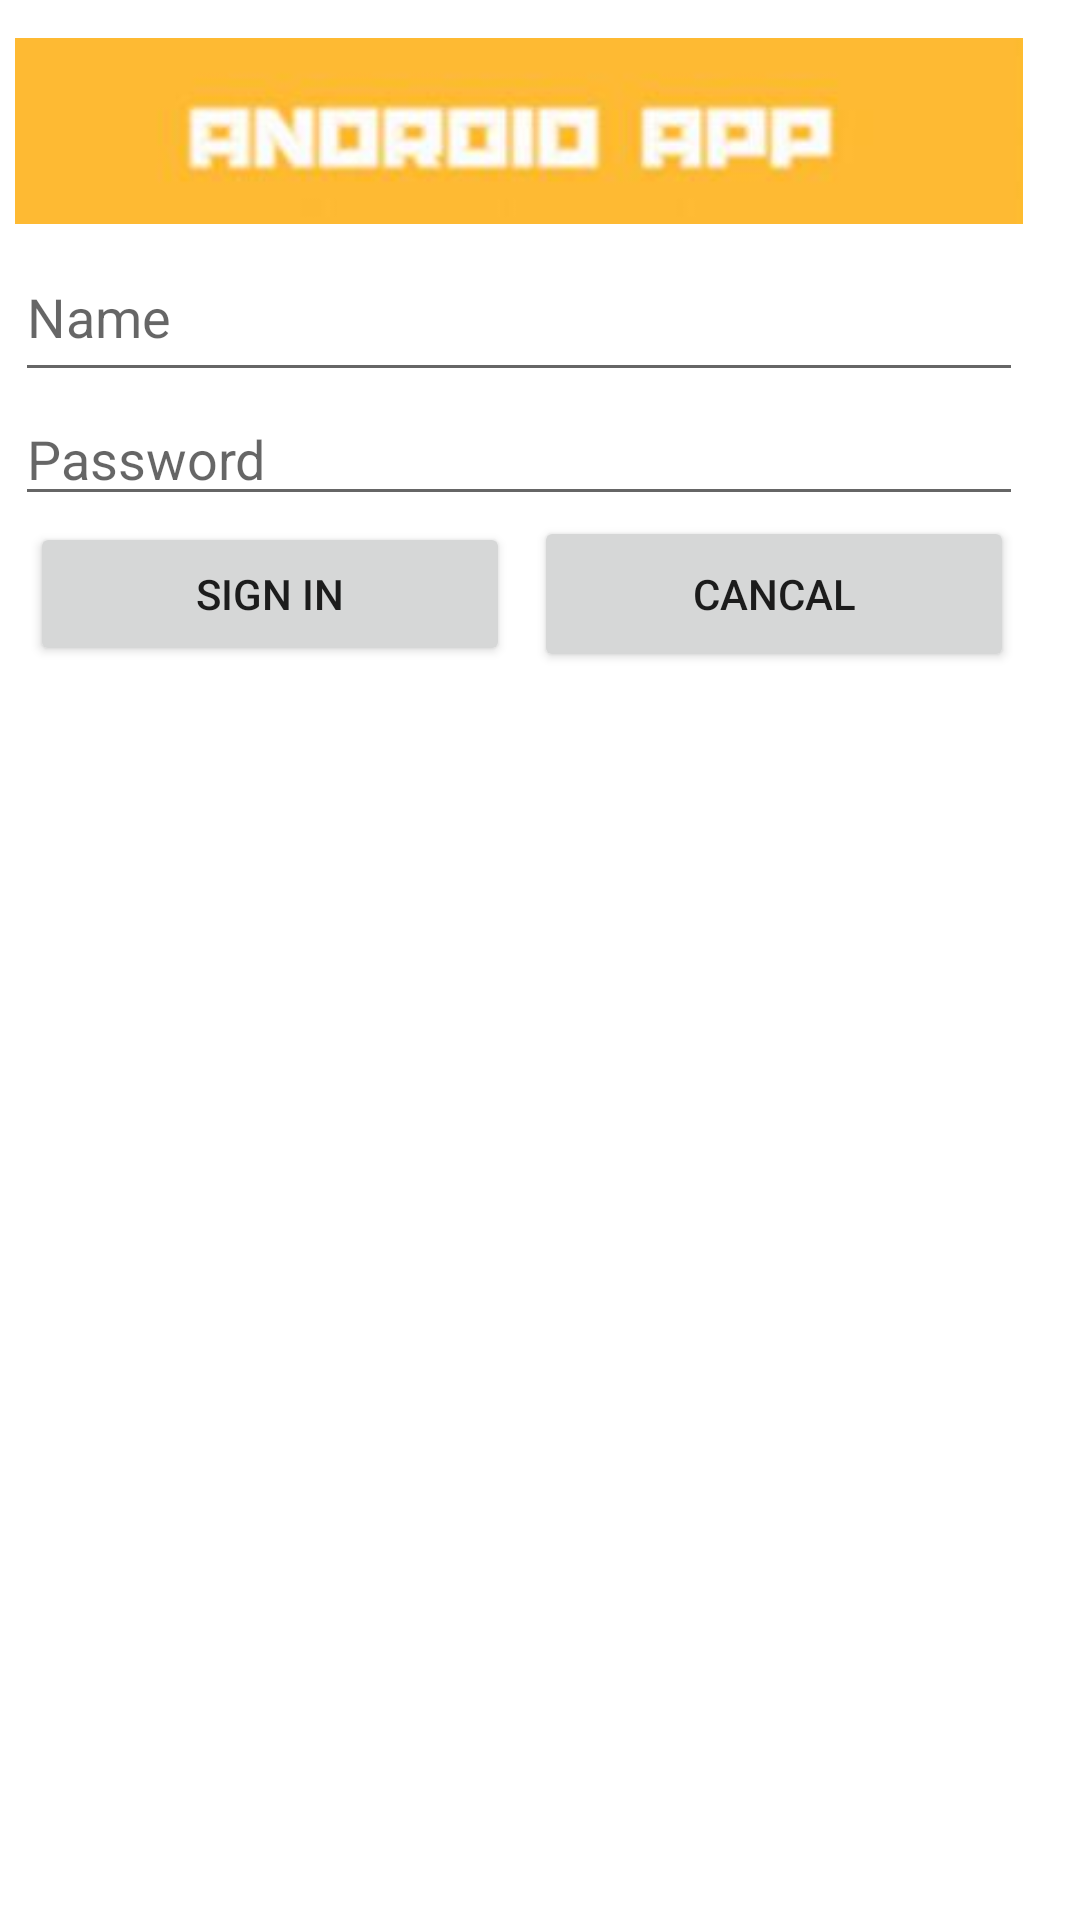

Layout XML and referenced resources for this Android screen:
<!-- AndroidManifest.xml: application theme Theme.Demo_3 -->
<!-- res/layout/login.xml -->
<?xml version="1.0" encoding="utf-8"?>
<androidx.constraintlayout.widget.ConstraintLayout xmlns:android="http://schemas.android.com/apk/res/android"
    xmlns:app="http://schemas.android.com/apk/res-auto"
    xmlns:tools="http://schemas.android.com/tools"
    android:layout_width="match_parent"
    android:layout_height="match_parent"
    android:orientation="vertical">

    <LinearLayout
        android:layout_width="346dp"
        android:layout_height="225dp"
        android:orientation="vertical"
        android:paddingLeft="5dp"
        android:paddingRight="5dp"
        app:layout_constraintBottom_toBottomOf="parent"
        app:layout_constraintEnd_toEndOf="parent"
        app:layout_constraintHorizontal_bias="0.0"
        app:layout_constraintStart_toStartOf="parent"
        app:layout_constraintTop_toTopOf="parent"
        app:layout_constraintVertical_bias="0.023">

        <ImageView
            android:id="@+id/imageView"
            android:layout_width="336dp"
            android:layout_height="68dp"
            app:srcCompat="@drawable/title" />

        <EditText
            android:id="@+id/editTextTextPersonName"
            android:layout_width="336dp"
            android:layout_height="53dp"
            android:ems="10"
            android:hint="Name"
            android:inputType="textPersonName"
            app:layout_constraintBottom_toBottomOf="parent"
            app:layout_constraintEnd_toEndOf="parent"
            app:layout_constraintHorizontal_bias="0.488"
            app:layout_constraintStart_toStartOf="parent"
            app:layout_constraintTop_toTopOf="parent"
            app:layout_constraintVertical_bias="0.461" />


        <EditText
            android:id="@+id/editTextTextPassword"
            android:layout_width="336dp"
            android:layout_height="wrap_content"
            android:ems="10"
            android:hint="Password"
            android:inputType="textPassword"
            app:layout_constraintEnd_toEndOf="parent"
            app:layout_constraintStart_toStartOf="parent"
            app:layout_constraintTop_toBottomOf="@+id/editTextTextPersonName" />

        <LinearLayout
            android:layout_width="396dp"
            android:layout_height="213dp"
            android:orientation="horizontal"
            android:paddingLeft="5dp"
            android:paddingRight="5dp"
            app:layout_constraintBottom_toBottomOf="parent"
            app:layout_constraintEnd_toEndOf="parent"
            app:layout_constraintHorizontal_bias="0.0"
            app:layout_constraintStart_toStartOf="parent"
            app:layout_constraintTop_toTopOf="parent"
            app:layout_constraintVertical_bias="0.023">

            <Button
                android:id="@+id/button4"
                android:layout_width="160dp"
                android:layout_height="wrap_content"
                android:layout_marginBottom="5dp"
                android:text="Sign In"
                app:layout_constraintBottom_toBottomOf="parent"
                app:layout_constraintEnd_toEndOf="parent"
                app:layout_constraintHorizontal_bias="0.958"
                app:layout_constraintStart_toEndOf="@+id/button3" />

            <Button
                android:id="@+id/button3"
                android:layout_width="160dp"
                android:layout_height="52dp"
                android:layout_marginStart="8dp"
                android:layout_marginBottom="5dp"
                android:text="Cancal"
                app:layout_constraintBottom_toBottomOf="parent"
                app:layout_constraintStart_toStartOf="parent" />
        </LinearLayout>
    </LinearLayout>


</androidx.constraintlayout.widget.ConstraintLayout>
<!-- resources referenced by this layout -->
<resources>
  <!-- drawable title: jpg bitmap (drawable, 2927 bytes) -->
  <style name="Theme.Demo_3" parent="Theme.MaterialComponents.DayNight.DarkActionBar">
          
          <item name="colorPrimary">@color/purple_500</item>
          <item name="colorPrimaryVariant">@color/purple_700</item>
          <item name="colorOnPrimary">@color/white</item>
          
          <item name="colorSecondary">@color/teal_200</item>
          <item name="colorSecondaryVariant">@color/teal_700</item>
          <item name="colorOnSecondary">@color/black</item>
          
          <item name="android:statusBarColor" tools:targetApi="l">?attr/colorPrimaryVariant</item>
          
      </style>
  <!-- not gathered from this repository: default colours our renderer supplied (Android Studio template values) -->
  <color name="purple_500">#FF6200EE</color>
  <color name="purple_700">#FF3700B3</color>
  <color name="teal_200">#FF03DAC5</color>
  <color name="teal_700">#FF018786</color>
  <color name="black">#FF000000</color>
  <color name="white">#FFFFFFFF</color>
</resources>
